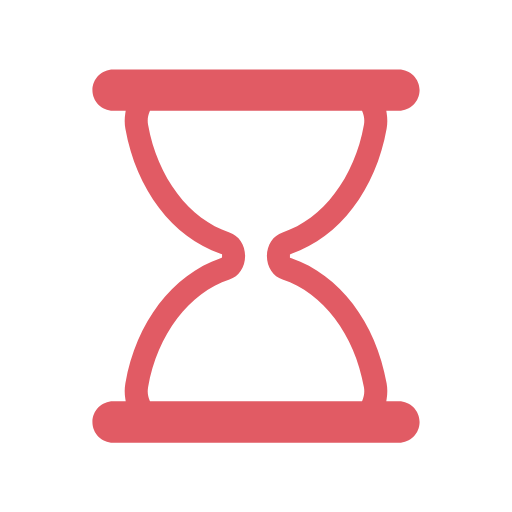
t = 0.00 s
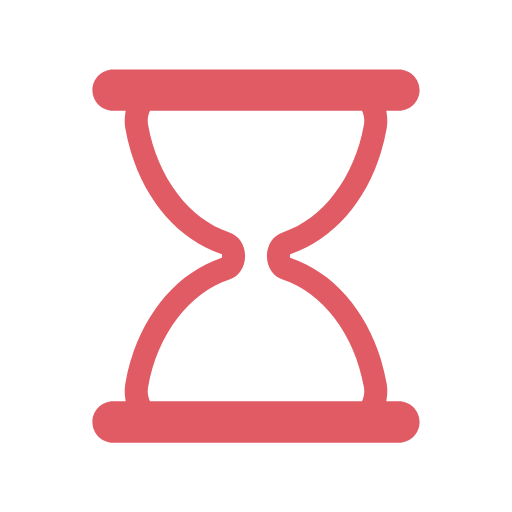
t = 0.44 s
t = 0.66 s: frame unchanged from t = 0.44 s, image omitted
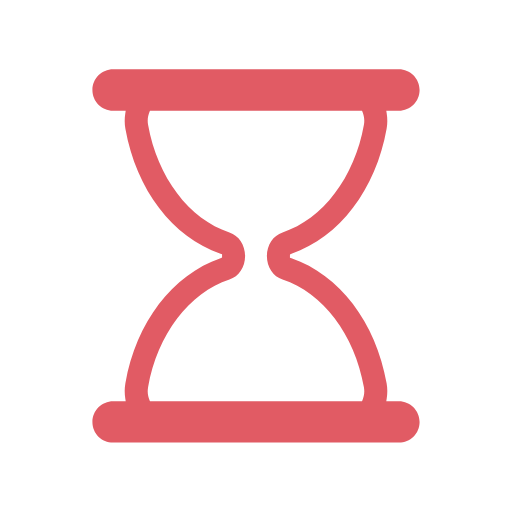
t = 1.10 s
t = 1.54 s: frame unchanged from t = 1.10 s, image omitted
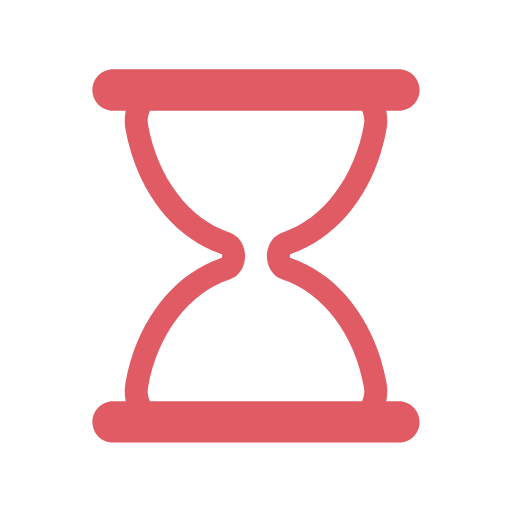
t = 1.76 s

The animated SVG that drew these frames (rendered in a browser with its animation timeline set to each time). Animation: 5 SMIL elements (animate=4,animateTransform=1); one cycle of 2.20 s, repeats indefinitely.

<svg xmlns="http://www.w3.org/2000/svg" width="40px" height="40px" viewBox="0 0 100 100" preserveAspectRatio="xMidYMid" class="lds-hourglass">
<defs>
<clipPath ng-attr-id="{{config.cpid}}" id="lds-hourglass-cpid-2378206027203">
<rect x="0" y="30.2999" width="100" height="19.7001">
<animate attributeName="y" calcMode="spline" values="0;50;0;0;0" keyTimes="0;0.4;0.5;0.9;1" dur="2.2" keySplines="0.3 0 1 0.7;0.3 0 1 0.7;0.3 0 1 0.7;0.3 0 1 0.7" begin="0s" repeatCount="indefinite"/>
<animate attributeName="height" calcMode="spline" values="50;0;0;50;50" keyTimes="0;0.4;0.5;0.9;1" dur="2.2" keySplines="0.3 0 1 0.7;0.3 0 1 0.7;0.3 0 1 0.7;0.3 0 1 0.7" begin="0s" repeatCount="indefinite"/>
</rect>
<rect x="0" y="69.7001" width="100" height="30.2999">
<animate attributeName="y" calcMode="spline" values="100;50;50;50;50" keyTimes="0;0.4;0.5;0.9;1" dur="2.2" keySplines="0.3 0 1 0.7;0.3 0 1 0.7;0.3 0 1 0.7;0.3 0 1 0.7" begin="0s" repeatCount="indefinite"/>
<animate attributeName="height" calcMode="spline" values="0;50;50;0;0" keyTimes="0;0.4;0.5;0.9;1" dur="2.2" keySplines="0.3 0 1 0.7;0.3 0 1 0.7;0.3 0 1 0.7;0.3 0 1 0.7" begin="0s" repeatCount="indefinite"/>
</rect>
</clipPath>
</defs>
<g transform="translate(50,50)">
<g transform="scale(0.9)">
<g transform="translate(-50,-50)">
<g transform="rotate(0)">
<animateTransform attributeName="transform" type="rotate" calcMode="linear" values="0 50 50;0 50 50;180 50 50;180 50 50;360 50 50" keyTimes="0;0.4;0.5;0.9;1" dur="2.2s" begin="0s" repeatCount="indefinite"/>
<path ng-attr-clip-path="url(#{{config.cpid}})" ng-attr-fill="{{config.sand}}" d="M54.864,50L54.864,50c0-1.291,0.689-2.412,1.671-2.729c9.624-3.107,17.154-12.911,19.347-25.296 c0.681-3.844-1.698-7.475-4.791-7.475H28.908c-3.093,0-5.472,3.631-4.791,7.475c2.194,12.385,9.723,22.189,19.347,25.296 c0.982,0.317,1.671,1.438,1.671,2.729v0c0,1.291-0.689,2.412-1.671,2.729C33.84,55.836,26.311,65.64,24.117,78.025 c-0.681,3.844,1.698,7.475,4.791,7.475h42.184c3.093,0,5.472-3.631,4.791-7.475C73.689,65.64,66.16,55.836,56.536,52.729 C55.553,52.412,54.864,51.291,54.864,50z" clip-path="url(#lds-hourglass-cpid-2378206027203)" fill="#ffffff"/>
<path ng-attr-fill="{{config.frame}}" d="M81,81.5h-2.724l0.091-0.578c0.178-1.122,0.17-2.243-0.022-3.333C76.013,64.42,68.103,54.033,57.703,50.483l-0.339-0.116 v-0.715l0.339-0.135c10.399-3.552,18.31-13.938,20.642-27.107c0.192-1.089,0.2-2.211,0.022-3.333L78.276,18.5H81 c2.481,0,4.5-2.019,4.5-4.5S83.481,9.5,81,9.5H19c-2.481,0-4.5,2.019-4.5,4.5s2.019,4.5,4.5,4.5h2.724l-0.092,0.578 c-0.178,1.122-0.17,2.243,0.023,3.333c2.333,13.168,10.242,23.555,20.642,27.107l0.338,0.116v0.715l-0.338,0.135 c-10.4,3.551-18.31,13.938-20.642,27.106c-0.193,1.09-0.201,2.211-0.023,3.333l0.092,0.578H19c-2.481,0-4.5,2.019-4.5,4.5 s2.019,4.5,4.5,4.5h62c2.481,0,4.5-2.019,4.5-4.5S83.481,81.5,81,81.5z M73.14,81.191L73.012,81.5H26.988l-0.128-0.309 c-0.244-0.588-0.491-1.538-0.28-2.729c2.014-11.375,8.944-20.542,17.654-23.354c2.035-0.658,3.402-2.711,3.402-5.108 c0-2.398-1.368-4.451-3.403-5.108c-8.71-2.812-15.639-11.979-17.653-23.353c-0.211-1.191,0.036-2.143,0.281-2.731l0.128-0.308 h46.024l0.128,0.308c0.244,0.589,0.492,1.541,0.281,2.731c-2.015,11.375-8.944,20.541-17.654,23.353 c-2.035,0.658-3.402,2.71-3.402,5.108c0,2.397,1.368,4.45,3.403,5.108c8.71,2.812,15.64,11.979,17.653,23.354 C73.632,79.651,73.384,80.604,73.14,81.191z" fill="#e15b64"/>
</g>
</g>
</g>
</g>
</svg>